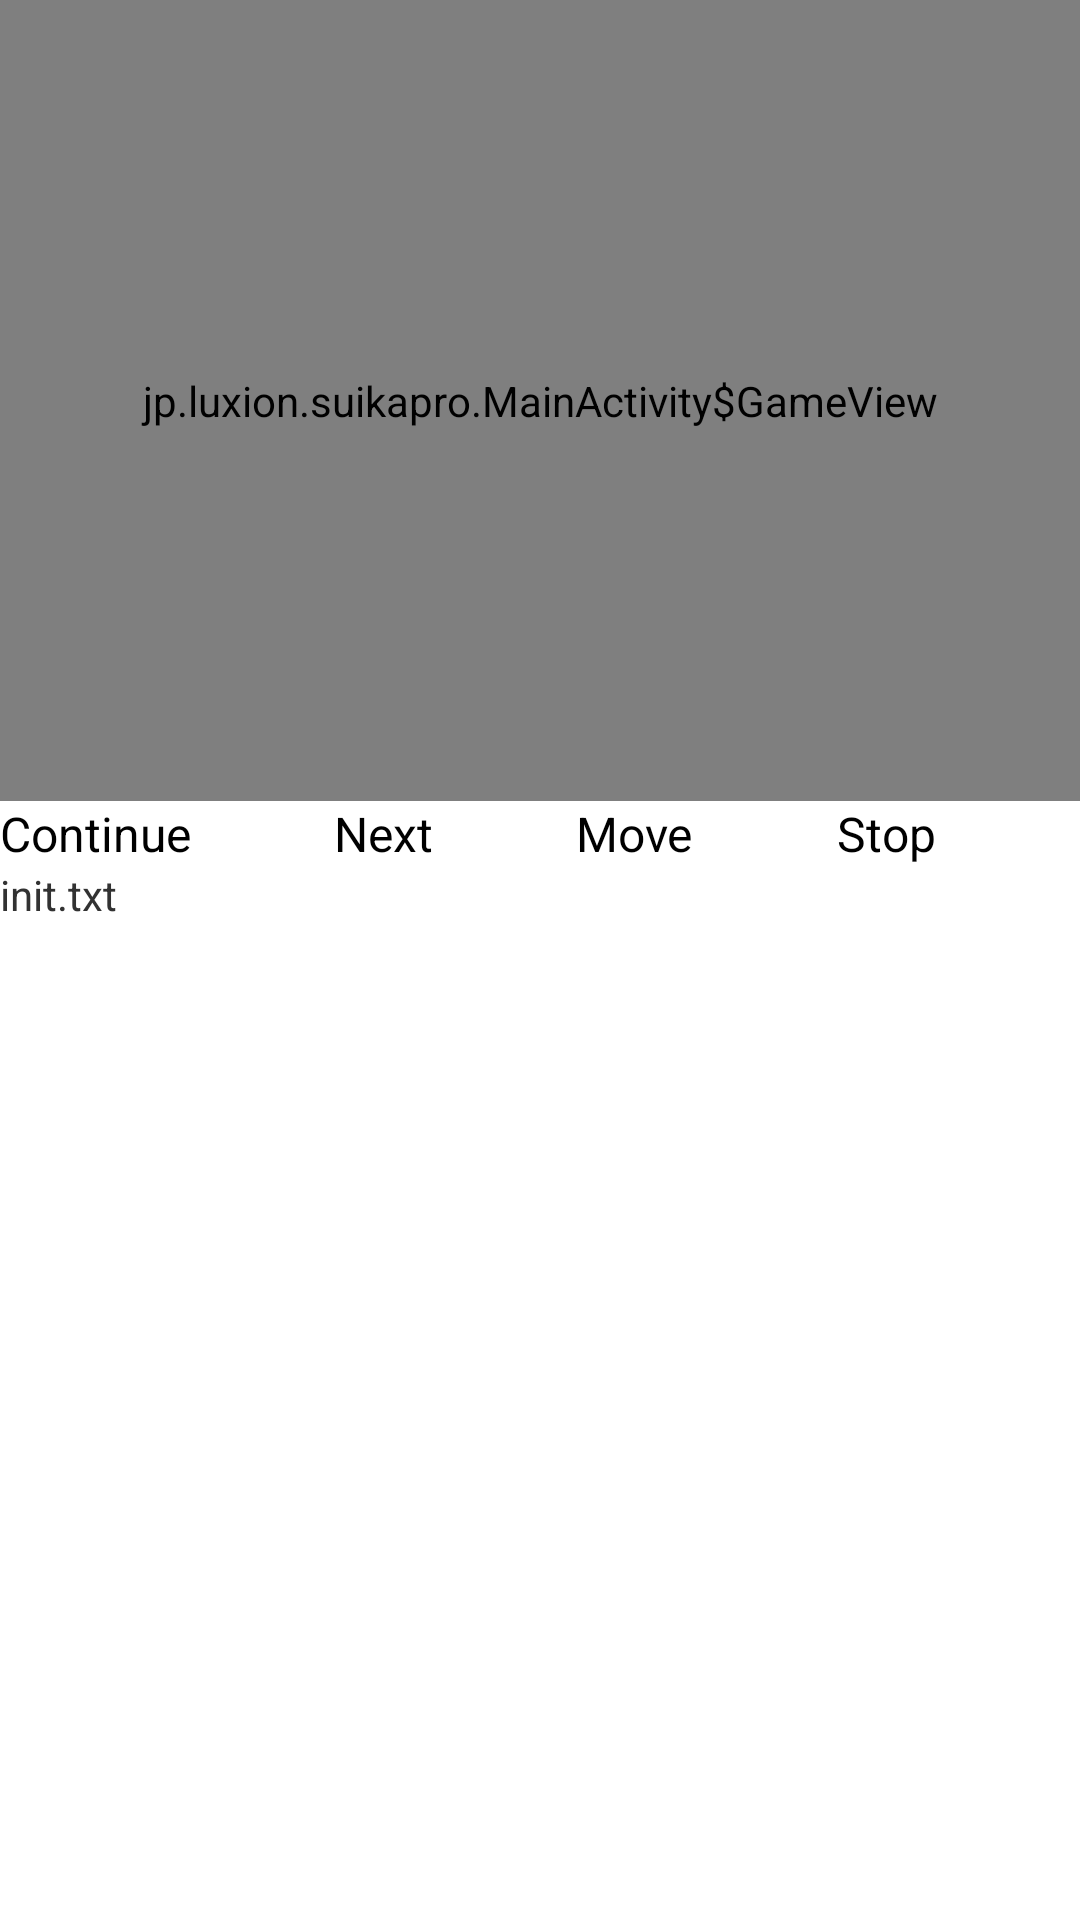

Android layout source for this screen:
<!-- AndroidManifest.xml: application theme Theme.AppCompat -->
<!-- res/layout/mainlayout.xml -->
<?xml version="1.0" encoding="utf-8"?>
<LinearLayout xmlns:android="http://schemas.android.com/apk/res/android"
    android:layout_width="match_parent"
    android:layout_height="match_parent">

    <LinearLayout
        android:layout_width="match_parent"
        android:layout_height="match_parent"
        android:orientation="vertical">

        <view
            android:id="@+id/gameView"
            class="jp.luxion.suikapro.MainActivity$GameView"
            android:layout_width="match_parent"
            android:layout_height="267dp" />

        <LinearLayout
            android:layout_width="match_parent"
            android:layout_height="wrap_content"
            android:orientation="horizontal">

            <Button
                android:id="@+id/buttonContinue"
                android:layout_width="wrap_content"
                android:layout_height="wrap_content"
                android:layout_weight="1"
                android:text="Continue" />

            <Button
                android:id="@+id/buttonNext"
                android:layout_width="wrap_content"
                android:layout_height="wrap_content"
                android:layout_weight="1"
                android:text="Next" />

            <Button
                android:id="@+id/buttonMove"
                android:layout_width="wrap_content"
                android:layout_height="wrap_content"
                android:layout_weight="1"
                android:text="Move" />

            <Button
                android:id="@+id/buttonStop"
                android:layout_width="wrap_content"
                android:layout_height="wrap_content"
                android:layout_weight="1"
                android:text="Stop" />
        </LinearLayout>

        <TextView
            android:id="@+id/textViewScriptFile"
            android:layout_width="match_parent"
            android:layout_height="wrap_content"
            android:text="init.txt" />

        <EditText
            android:id="@+id/editScript"
            android:layout_width="match_parent"
            android:layout_height="match_parent"
            android:ems="10"
            android:gravity="start|top"
            android:inputType="textMultiLine" />

    </LinearLayout>
</LinearLayout>
<!-- resources referenced by this layout -->
<resources>
  <style name="Theme.AppCompat" parent="android:Theme.Light" />
</resources>
